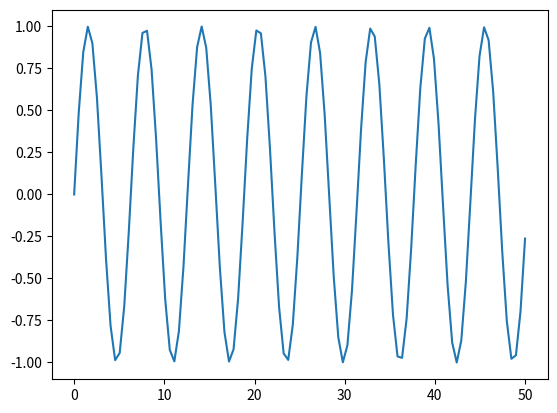

Recreate this plot in Python.
import matplotlib.pyplot as plt
import numpy as np

x=np.linspace(0,50,100)
y=np.sin(x)
plt.plot(x,y)
plt.show()